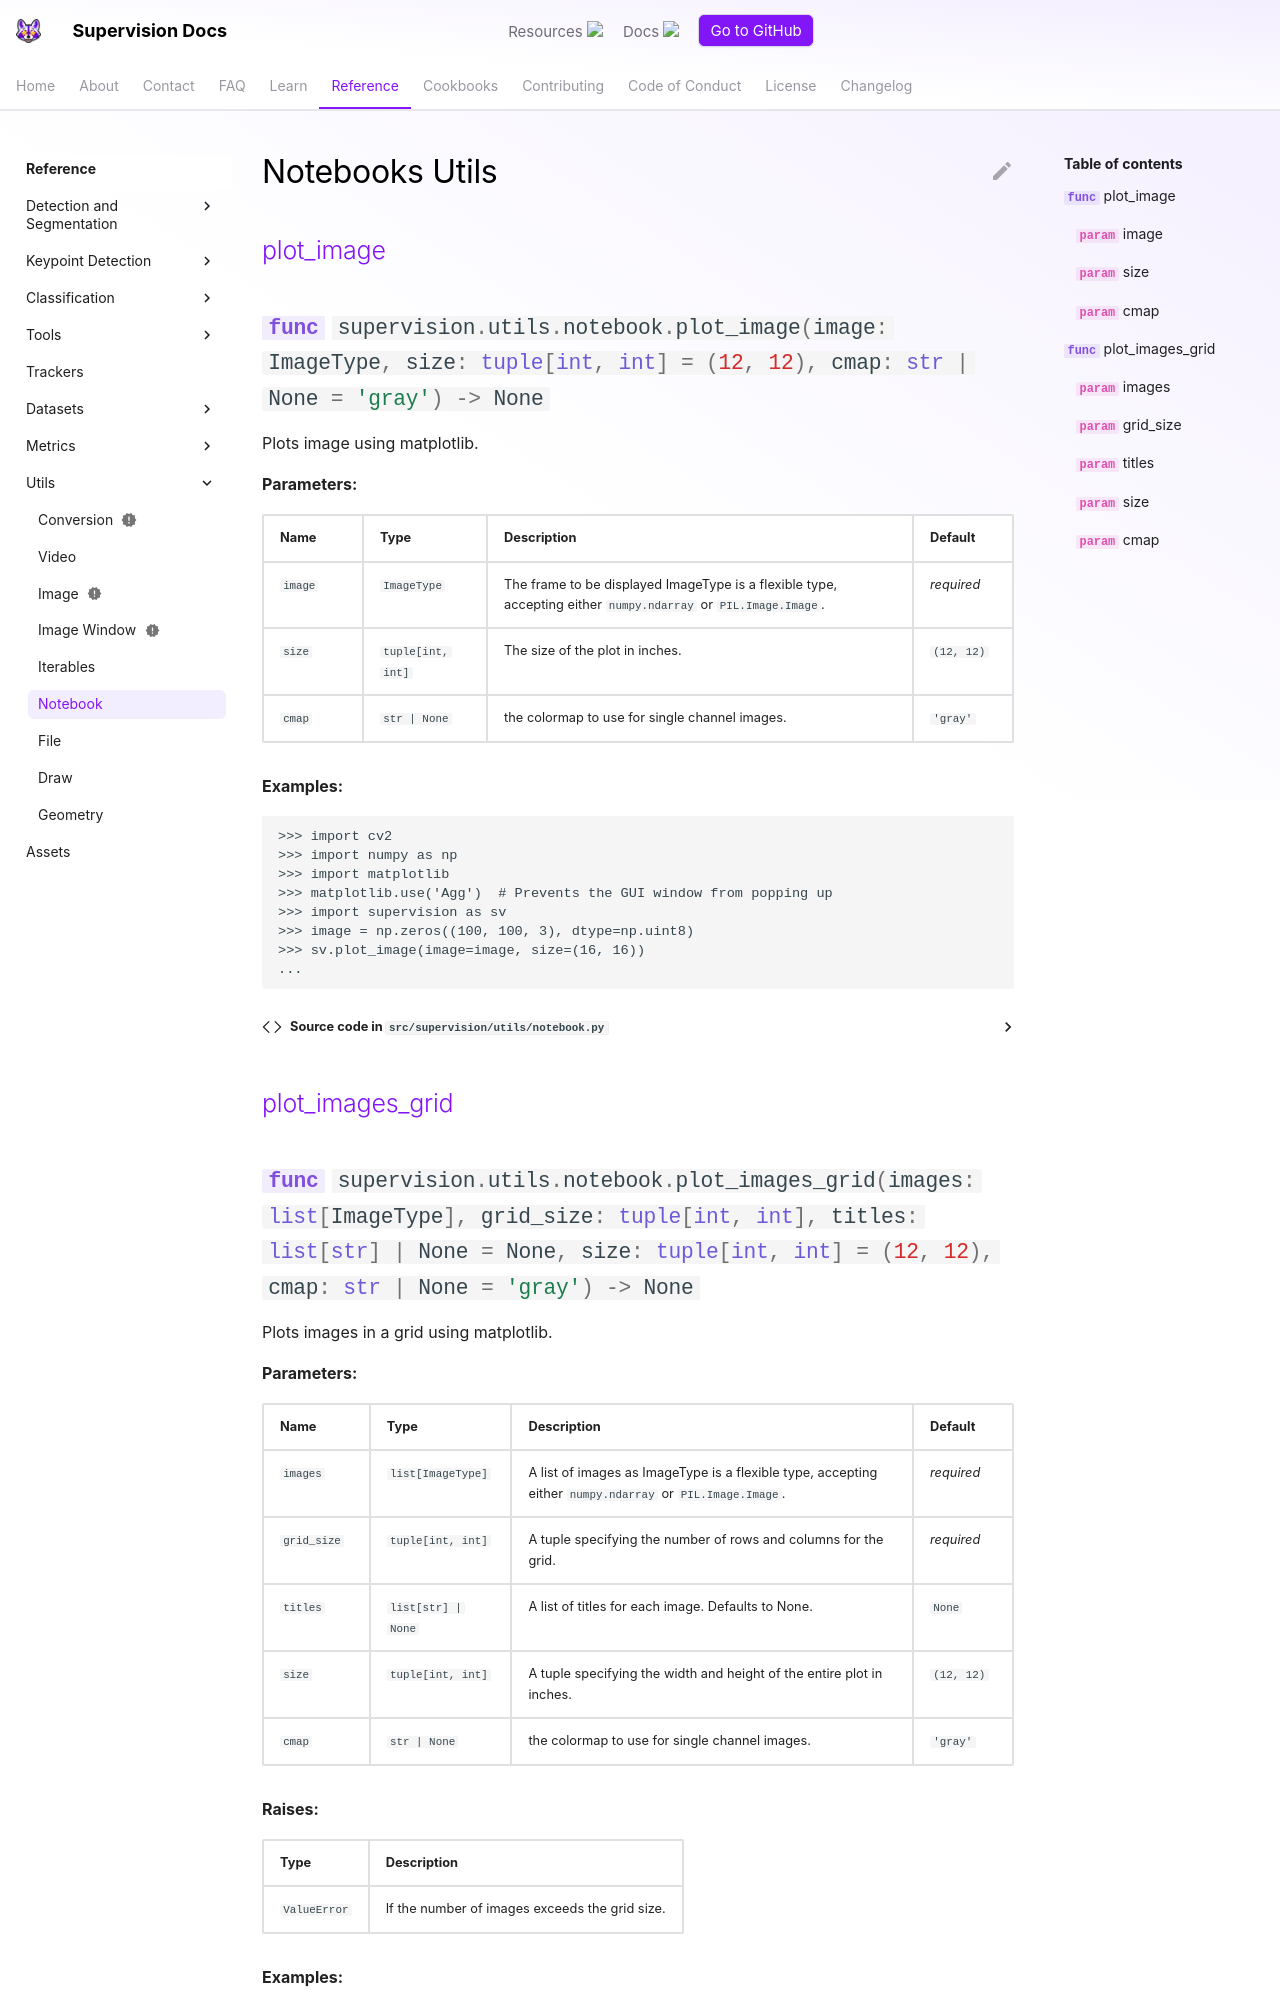

repository: CornellHalifax/dsh-u-20261026-roboflow__supervision · page: develop/utils/notebook/index.html · generator: mkdocs

---
comments: true
---

# Notebooks Utils

<div class="md-typeset">
    <h2><a href="#supervision.utils.notebook.plot_image">plot_image</a></h2>
</div>

:::supervision.utils.notebook.plot_image

<div class="md-typeset">
    <h2><a href="#supervision.utils.notebook.plot_images_grid">pl
